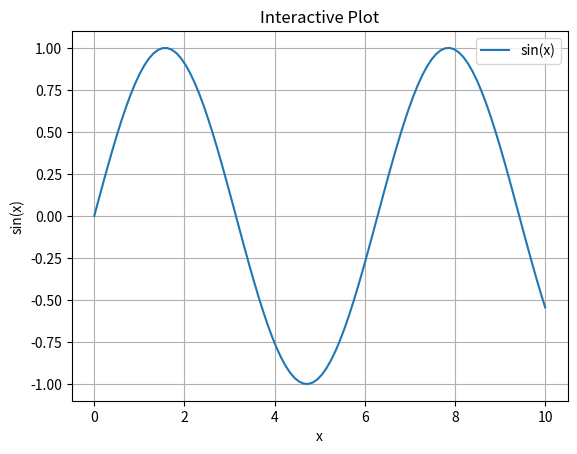

Write Python code to recreate this figure.
# interactive_test.py

# You can run this file line-by-line in VS Code with Shift + Enter
# This behaves like Spyder's interactive console

import numpy as np
import matplotlib.pyplot as plt
# This is a comment
# You can write code here and execute# This is a comment
# You can write code here and execute
# Define a function
def square(x):
    return x ** 2

# Use the function
value = 5
squared = square(value)
print(f"{value} squared is {squared}")

# Create and display a simple plot
x = np.linspace(0, 10, 100)
y = np.sin(x)

plt.figure()
plt.plot(x, y, label="sin(x)")
plt.title("Interactive Plot")
plt.xlabel("x")
plt.ylabel("sin(x)")
plt.legend()
plt.grid(True)
plt.show()
